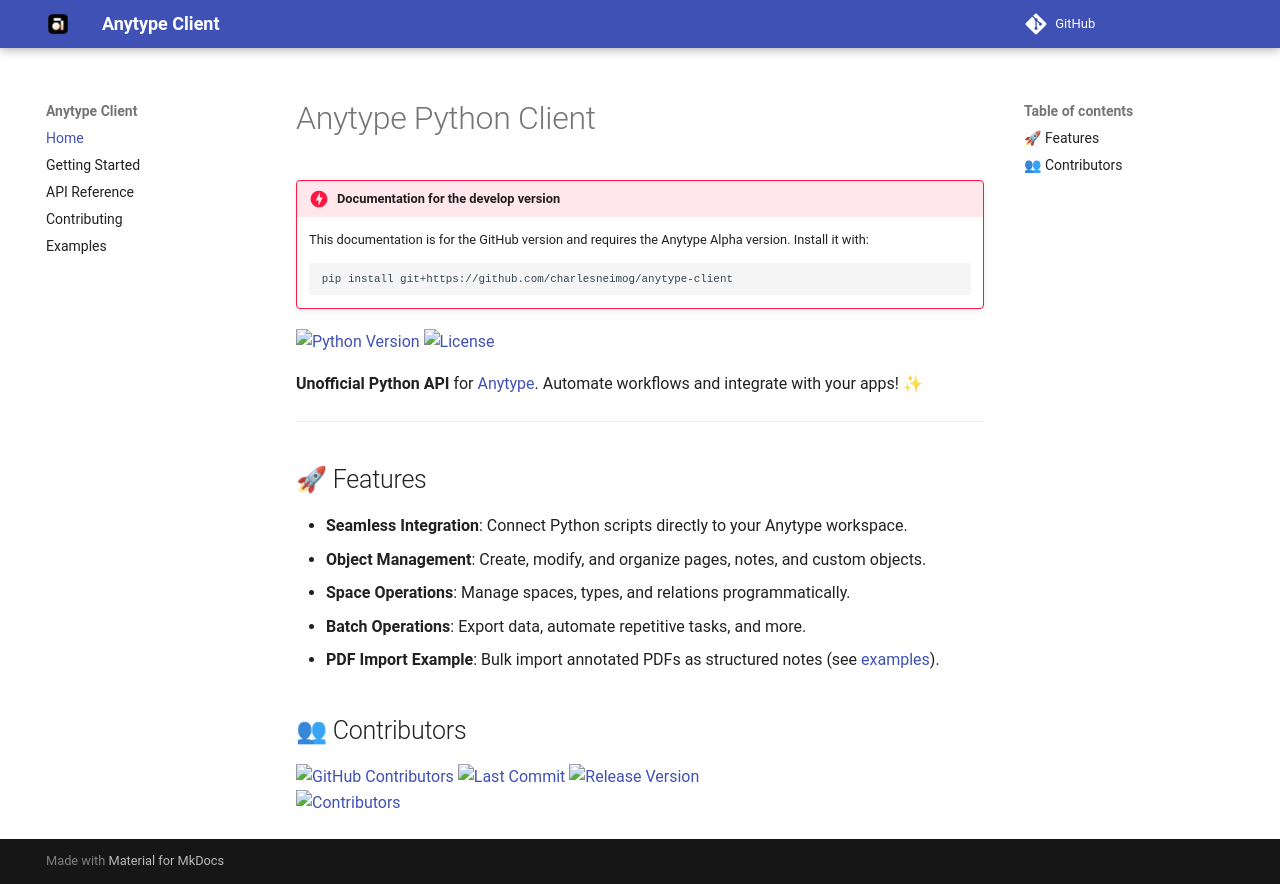

repository: charlesneimog/anytype-client · page: index.html · generator: mkdocs

# Anytype Python Client 


!!! danger "Documentation for the develop version"
    This documentation is for the GitHub version and requires the Anytype Alpha version.
    Install it with:
    ```
    pip install git+https://github.com/charlesneimog/anytype-client
    ```


[![Python Version](https://img.shields.io/badge/python-3.10%2B-blue)](https://www.python.org/)
[![License](https://img.shields.io/badge/license-GPL3-green)](https://github.com/charlesneimog/anytype-client/blob/main/LICENSE)

**Unofficial Python API** for [Anytype](https://anytype.io/). Automate workflows and integrate with your apps! ✨


---

## 🚀 Features

- **Seamless Integration**: Connect Python scripts directly to your Anytype workspace.
- **Object Management**: Create, modify, and organize pages, notes, and custom objects.
- **Space Operations**: Manage spaces, types, and relations programmatically.
- **Batch Operations**: Export data, automate repetitive tasks, and more.
- **PDF Import Example**: Bulk import annotated PDFs as structured notes (see [examples](https://github.com/charlesneimog/anytype-client/tree/main/examples)).

## 👥 Contributors

<div style="">
    <a href="https://github.com/charlesneimog/anytype-client/graphs/contributors">
        <img src="https://img.shields.io/github/contributors/charlesneimog/anytype-client" alt="GitHub Contributors" />
    </a>
    <a href="https://github.com/charlesneimog/anytype-client/commits/main">
        <img src="https://img.shields.io/github/last-commit/charlesneimog/anytype-client" alt="Last Commit" />
    </a>
    <a href="https://github.com/charlesneimog/anytype-client/releases">
        <img src="https://img.shields.io/github/v/release/charlesneimog/anytype-client" alt="Release Version" />
    </a>
</div>

<div style="">
    <a href="https://github.com/charlesneimog/anytype-client/graphs/contributors">
        <img src="https://contrib.rocks/image?repo=charlesneimog/anytype-client" alt="Contributors" style="max-width: 150px;" />
    </a>
</div>
